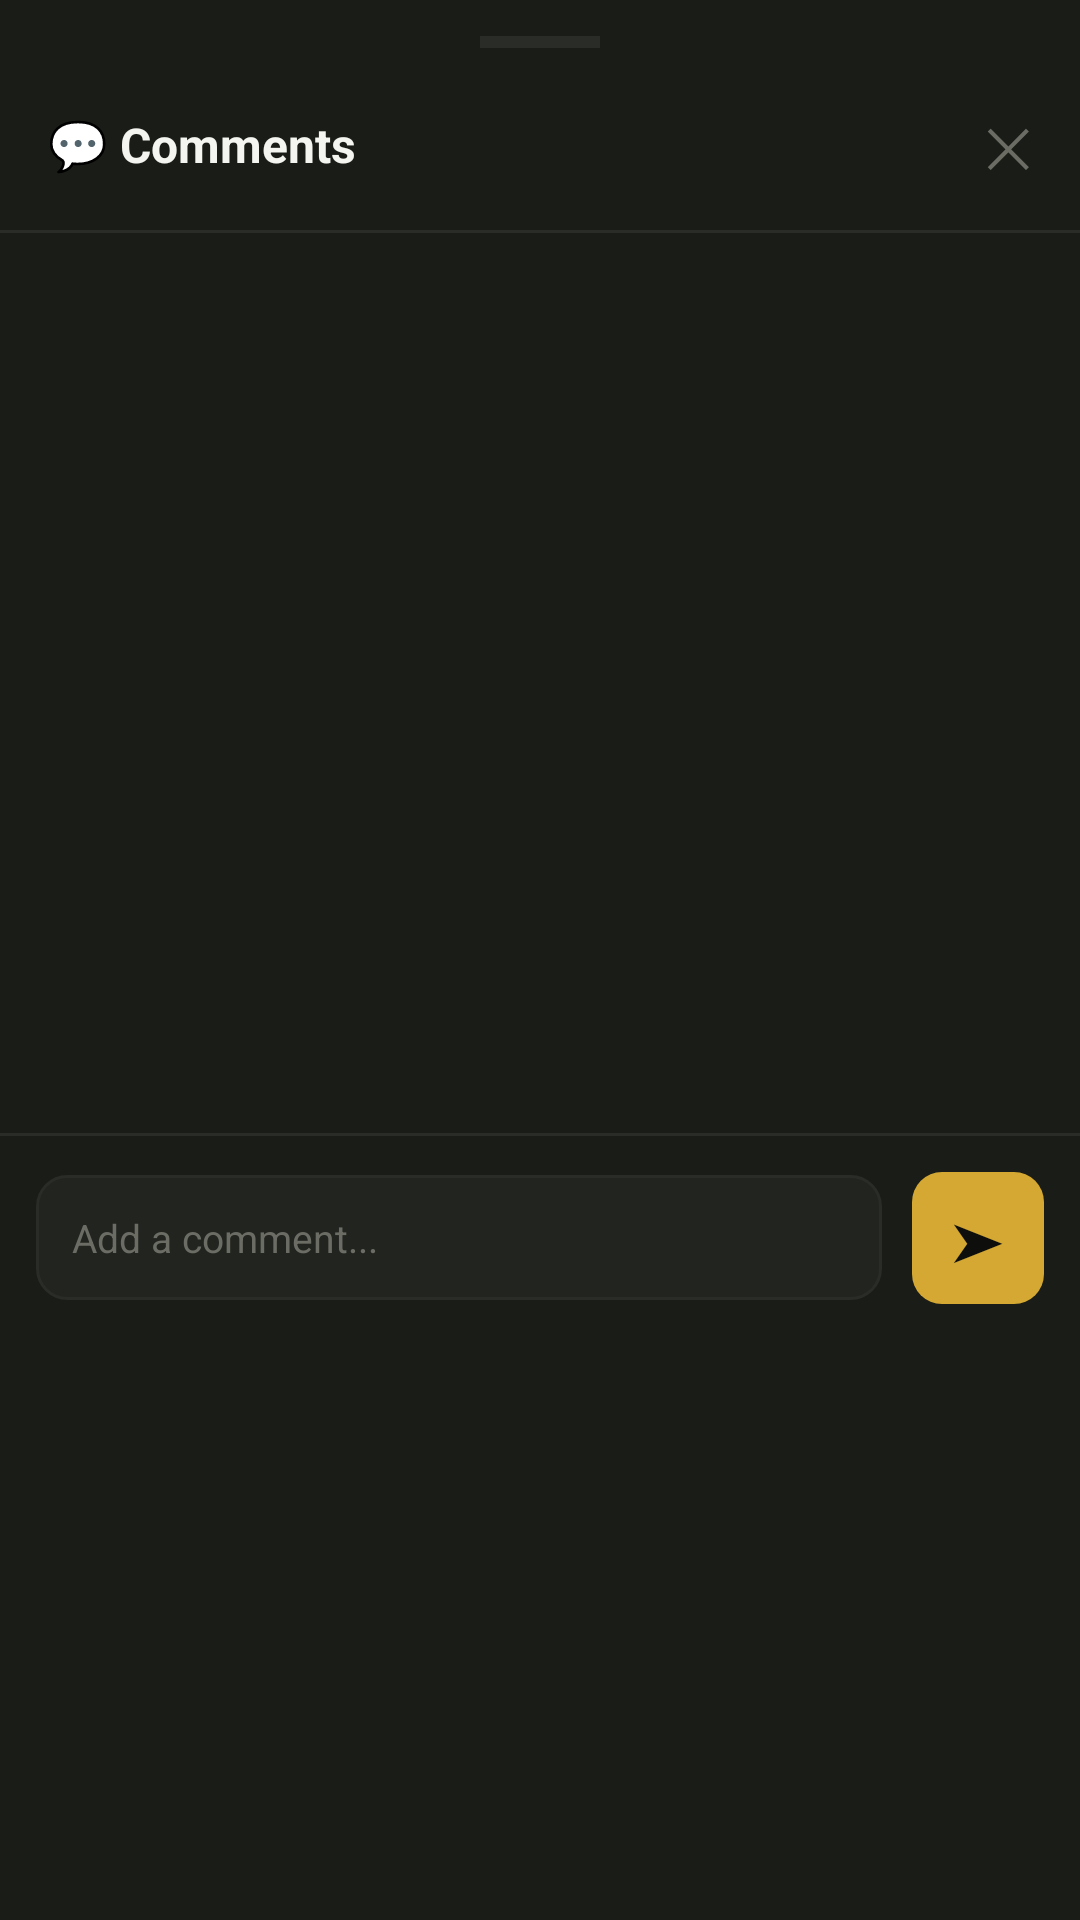

Here is an Android app screen rendered from its layout file. Give the layout XML and the strings, colors and styles it references.
<!-- AndroidManifest.xml: application theme Theme.HabitU -->
<!-- res/layout/sheet_comments.xml -->
<?xml version="1.0" encoding="utf-8"?>
<LinearLayout xmlns:android="http://schemas.android.com/apk/res/android"
    android:layout_width="match_parent"
    android:layout_height="wrap_content"
    android:orientation="vertical"
    android:background="@color/mid_bg">

    
    <View
        android:layout_width="40dp"
        android:layout_height="4dp"
        android:background="@color/border"
        android:layout_gravity="center_horizontal"
        android:layout_marginTop="12dp"
        android:layout_marginBottom="4dp"/>

    
    <LinearLayout
        android:layout_width="match_parent"
        android:layout_height="wrap_content"
        android:orientation="horizontal"
        android:padding="16dp"
        android:gravity="center_vertical">

        <TextView
            android:text="💬 Comments"
            android:textSize="16sp"
            android:textStyle="bold"
            android:textColor="@color/white"
            android:layout_width="0dp"
            android:layout_height="wrap_content"
            android:layout_weight="1"/>

        <TextView
            android:id="@+id/btnCloseSheet"
            android:text="✕"
            android:textSize="18sp"
            android:textColor="@color/muted"
            android:layout_width="wrap_content"
            android:layout_height="wrap_content"
            android:clickable="true"
            android:focusable="true"/>

    </LinearLayout>

    
    <View
        android:layout_width="match_parent"
        android:layout_height="1dp"
        android:background="@color/border"/>

    
    <androidx.recyclerview.widget.RecyclerView
        android:id="@+id/rvComments"
        android:layout_width="match_parent"
        android:layout_height="300dp"
        android:padding="16dp"
        android:clipToPadding="false"/>

    
    <View
        android:layout_width="match_parent"
        android:layout_height="1dp"
        android:background="@color/border"/>

    
    <LinearLayout
        android:layout_width="match_parent"
        android:layout_height="wrap_content"
        android:orientation="horizontal"
        android:padding="12dp"
        android:gravity="center_vertical"
        android:layout_marginBottom="20dp">

        <EditText
            android:id="@+id/etComment"
            android:hint="Add a comment..."
            android:textColor="@color/white"
            android:textColorHint="@color/muted"
            android:background="@drawable/input_bg"
            android:padding="12dp"
            android:textSize="13sp"
            android:layout_width="0dp"
            android:layout_height="wrap_content"
            android:layout_weight="1"
            android:layout_marginEnd="10dp"
            android:inputType="text"
            android:maxLines="1"/>

        <TextView
            android:id="@+id/btnSendComment"
            android:text="➤"
            android:textSize="18sp"
            android:textColor="@color/dark_bg"
            android:background="@drawable/btn_lime"
            android:padding="10dp"
            android:layout_width="44dp"
            android:layout_height="44dp"
            android:gravity="center"
            android:clickable="true"
            android:focusable="true"/>

    </LinearLayout>
</LinearLayout>
<!-- resources referenced by this layout -->
<resources>
  <color name="border">#2A2C27</color>
  <color name="dark_bg">#0E0F0C</color>
  <color name="mid_bg">#1A1C17</color>
  <color name="muted">#6B6D65</color>
  <color name="white">#F4F5F0</color>
  <!-- drawable btn_lime (drawable) -->
  <?xml version="1.0" encoding="utf-8"?>
  <shape xmlns:android="http://schemas.android.com/apk/res/android">
      <solid android:color="@color/lime"/>
      <corners android:radius="10dp"/>
  </shape>
  <!-- drawable input_bg (drawable) -->
  <?xml version="1.0" encoding="utf-8"?>
  <shape xmlns:android="http://schemas.android.com/apk/res/android">
      <solid android:color="@color/card_bg"/>
      <corners android:radius="10dp"/>
      <stroke android:width="1dp" android:color="@color/border"/>
  </shape>
  <style name="Theme.HabitU" parent="Theme.MaterialComponents.DayNight.NoActionBar">
          <item name="colorPrimary">@color/lime</item>
          <item name="colorPrimaryVariant">@color/mid_bg</item>
          <item name="colorOnPrimary">@color/dark_bg</item>
          <item name="android:windowBackground">@color/dark_bg</item>
          <item name="android:statusBarColor">@color/dark_bg</item>
      </style>
  <color name="lime">#D4A832</color>
  <color name="card_bg">#222420</color>
</resources>
